Run: headless pygame with SDL's dummy video driver; simulated clock (each Clock.tick advances the game by its frame time, no real sleeping); random seed 0; keys injected as events and as key.get_pressed() state; no mouse input.
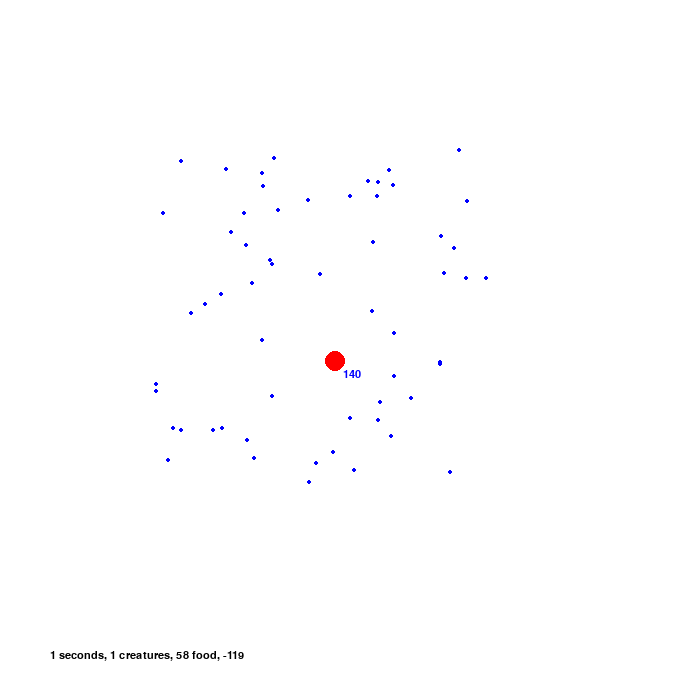
Frame 1 of 4 · flips 1–60 · no input
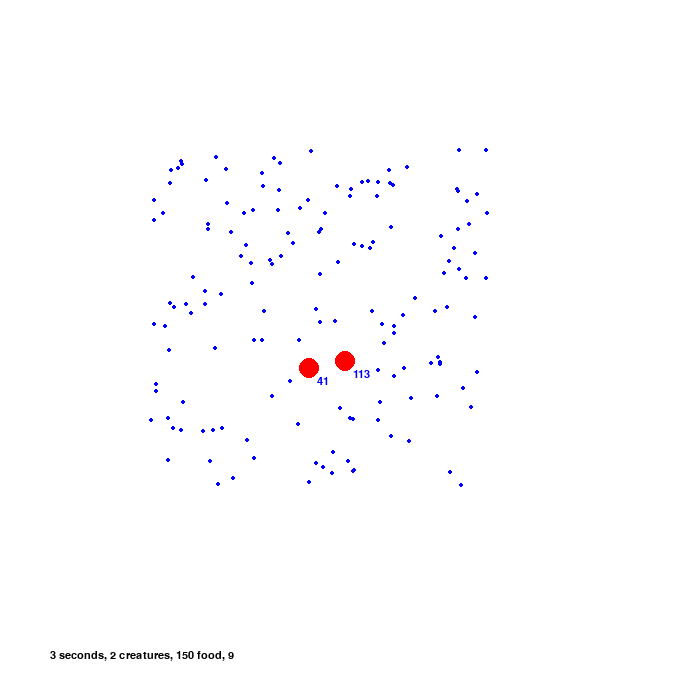
Frame 2 of 4 · flips 61–180 · tapped SPACE, RETURN · held RIGHT (→), D
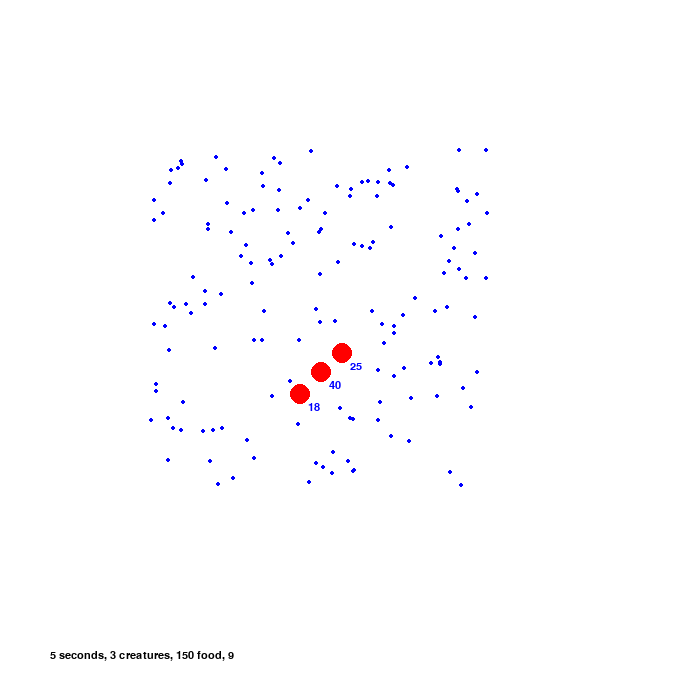
Frame 3 of 4 · flips 181–300 · held DOWN (↓), S
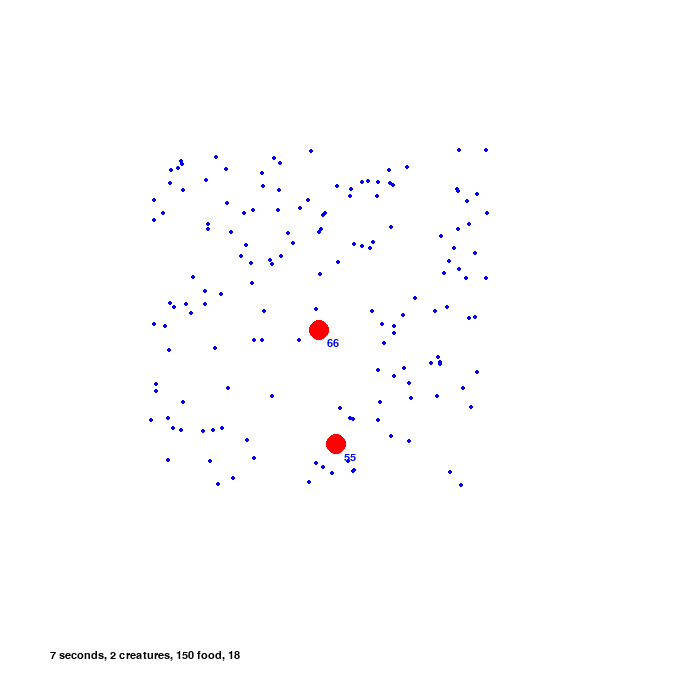
Frame 4 of 4 · flips 301–420 · held LEFT (←), A, UP (↑), W

The pygame program that drew these frames:

import pygame
from random import randint
from math import sqrt
pygame.init()

WIDTH, HEIGHT = 700, 700
WIN = pygame.display.set_mode((WIDTH, HEIGHT))
pygame.display.set_caption('Darvin logic')


FONT = pygame.font.SysFont('conicsans', 16)

BG_COLOR = (255, 255, 255)
BLUE = (0, 0, 255)
RED = (255, 0, 0)

random = 0
cell_number = 0



class Food:
    def __init__(self, x, y):
        self.x = x
        self.y = y

    def appear(self, win):
        pygame.draw.circle(win, BLUE, (self.x, self.y), 2)

    def update(self):
        pass

class Cell:
    def __init__(self, x, y, hungry):
        self.x = x
        self.y = y
        self.hungry = hungry

    def move(self, win):
        random = randint(-4, 4)
        self.x = self.x + random
        random = randint(-4, 4)
        self.y = self.y + random
        pygame.draw.circle(win, RED, (self.x, self.y), 10)
        hungry_text = FONT.render(f'{self.hungry}', 1, BLUE)
        win.blit(hungry_text, (self.x+8, self.y+8))

    def status_update(self, list, name):
        self.hungry = self.hungry + randint(-30, -10)
        if self.hungry <= 0:
            list.remove(name)
        if self.hungry >= 70:
            list.append(Cell(self.x, self.y, 50))
            self.hungry = self.hungry - 50
    def eat(self, cell, list_food):
        for name in list_food:
            # print(name.x, cell.x)
            hypotenous = 100 - (name.x - cell.x)** 2
            if hypotenous >= 0 and sqrt(hypotenous) >= abs(name.y - cell.y):
                self.hungry = self.hungry + 20
                list_food.remove(name)
                return 1



def main():
    run = True
    clock = pygame.time.Clock()

    time = 0
    seconds = 0

    cells = []
    cells.append(Cell(350, 350, 100))

    food = []

    i = 0

    while run:
        time = time + 1
        if time%60 == 0:
            seconds = seconds + 1

        clock.tick(180)
        WIN.fill(BG_COLOR)

        for event in pygame.event.get():
            if event.type == pygame.QUIT:
                run = False

        if len(food) < 150:
            imp_number = randint(150, 490)
            imp2_number = randint(150, 490)
            food.append(Food(imp_number, imp2_number))


        if len(cells) == 0:
            cells.append(Cell(350, 350, 100))

        for name in cells:
            name.move(WIN)
            name.eat(name, food)
            if len(food) < 150:
                i = i + 1
            if seconds % 2 == 0 and time % 60 == 0:
                name.status_update(cells, name)

        for name in food:
            name.appear(WIN)

        WIN.blit(FONT.render(f'{seconds} seconds, {len(cells)} creatures, {len(food)} food, {i-179}', 1, (0, 0, 0)), (50, 650))
        pygame.display.update()

    pygame.quit()

main()
